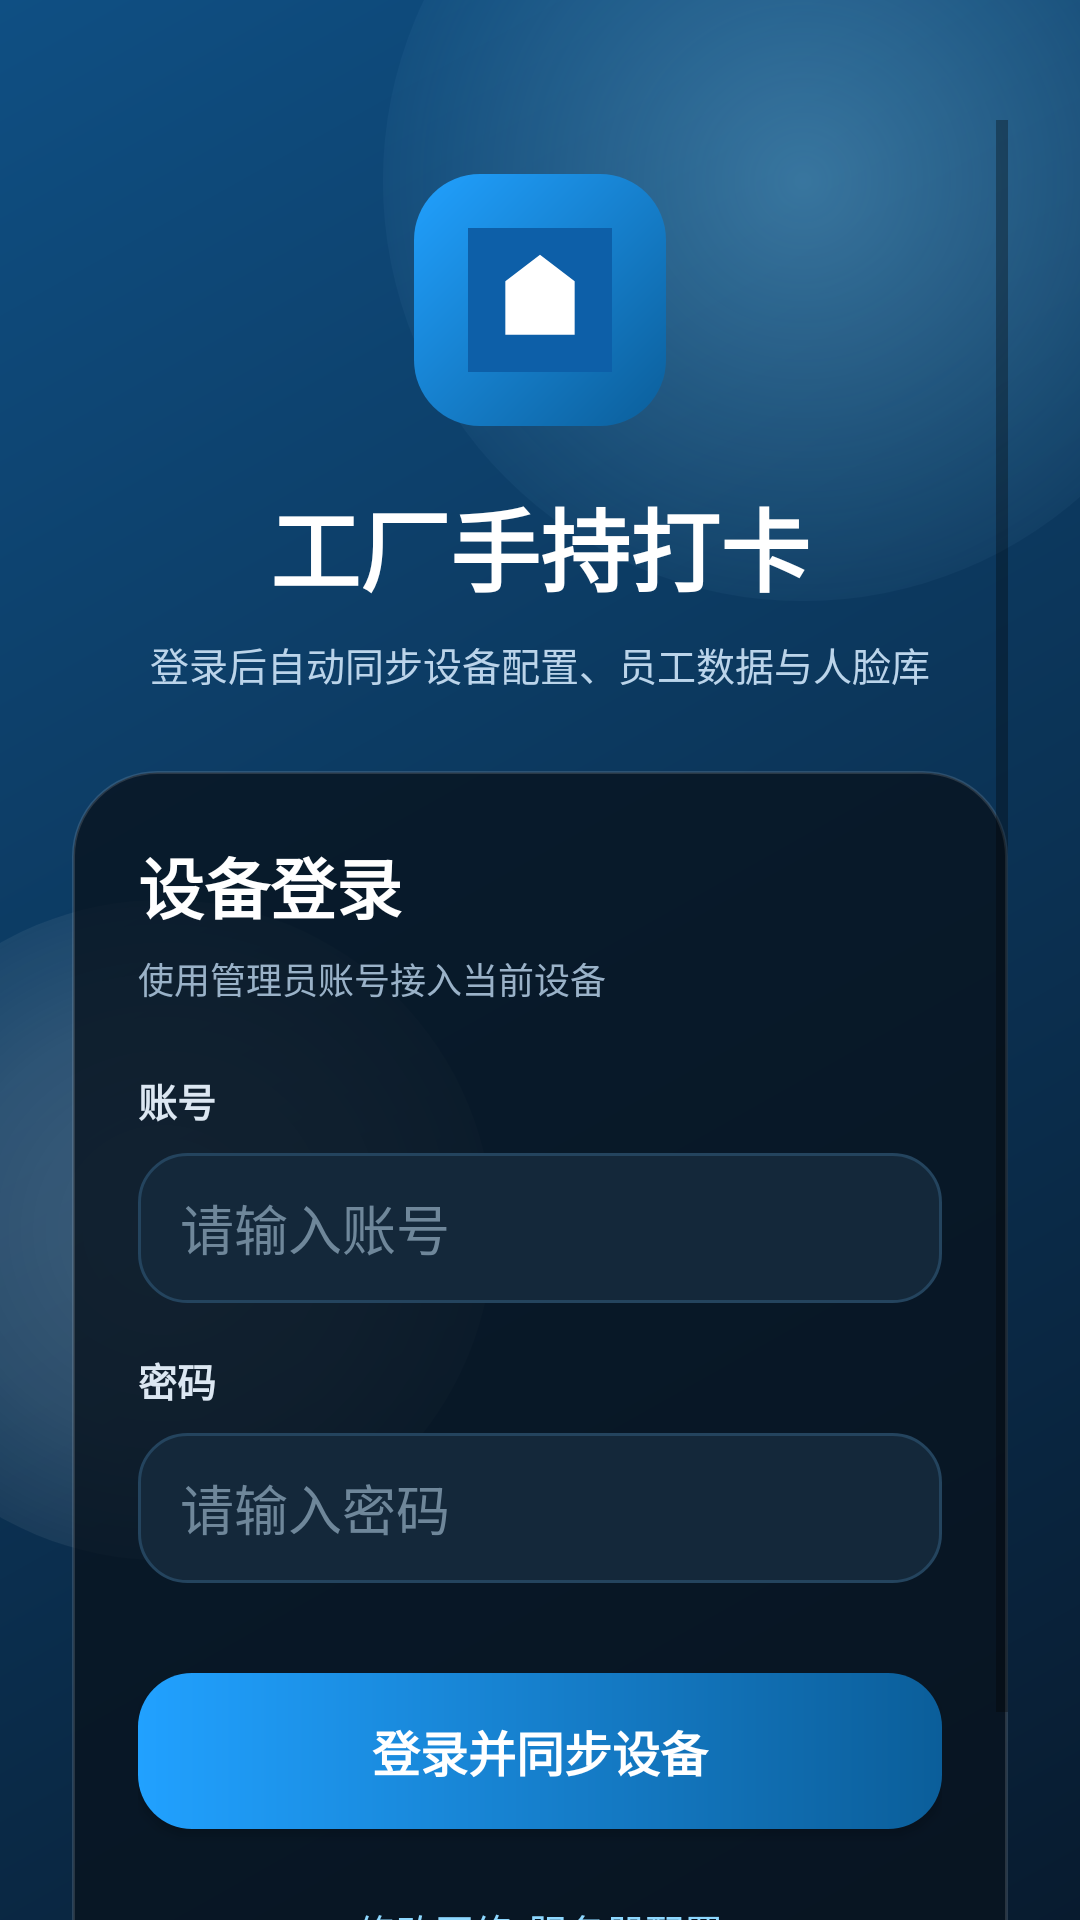

Produce the Android XML layout that renders to this screen, including the resource entries it uses.
<!-- AndroidManifest.xml: application theme AppTheme -->
<!-- res/layout/activity_login.xml -->
<?xml version="1.0" encoding="utf-8"?>
<FrameLayout xmlns:android="http://schemas.android.com/apk/res/android"
    android:layout_width="match_parent"
    android:layout_height="match_parent"
    android:background="@drawable/bg_splash_window">

    <View
        android:layout_width="280dp"
        android:layout_height="280dp"
        android:layout_gravity="top|end"
        android:layout_marginTop="-80dp"
        android:layout_marginEnd="-48dp"
        android:background="@drawable/bg_splash_orb_primary" />

    <View
        android:layout_width="220dp"
        android:layout_height="220dp"
        android:layout_gravity="bottom|start"
        android:layout_marginStart="-56dp"
        android:layout_marginBottom="120dp"
        android:background="@drawable/bg_splash_orb_secondary" />

    <ScrollView
        android:layout_width="match_parent"
        android:layout_height="match_parent"
        android:clipToPadding="false"
        android:paddingHorizontal="24dp"
        android:paddingTop="40dp"
        android:paddingBottom="28dp">

        <LinearLayout
            android:layout_width="match_parent"
            android:layout_height="wrap_content"
            android:gravity="center_horizontal"
            android:orientation="vertical">

            <FrameLayout
                android:layout_width="84dp"
                android:layout_height="84dp"
                android:layout_marginTop="18dp"
                android:background="@drawable/bg_splash_icon_plate"
                android:padding="18dp">

                <ImageView
                    android:layout_width="match_parent"
                    android:layout_height="match_parent"
                    android:contentDescription="@string/app_name"
                    android:src="@drawable/ic_launcher" />
            </FrameLayout>

            <TextView
                android:layout_width="wrap_content"
                android:layout_height="wrap_content"
                android:layout_marginTop="18dp"
                android:text="工厂手持打卡"
                android:textColor="@color/white"
                android:textSize="30sp"
                android:textStyle="bold" />

            <TextView
                android:layout_width="wrap_content"
                android:layout_height="wrap_content"
                android:layout_marginTop="8dp"
                android:gravity="center"
                android:text="登录后自动同步设备配置、员工数据与人脸库"
                android:textColor="#BBD4EA"
                android:textSize="13sp" />

            <LinearLayout
                android:layout_width="match_parent"
                android:layout_height="wrap_content"
                android:layout_marginTop="26dp"
                android:background="@drawable/bg_login_panel"
                android:elevation="10dp"
                android:orientation="vertical"
                android:padding="22dp">

                <TextView
                    android:layout_width="wrap_content"
                    android:layout_height="wrap_content"
                    android:text="设备登录"
                    android:textColor="@color/white"
                    android:textSize="22sp"
                    android:textStyle="bold" />

                <TextView
                    android:layout_width="wrap_content"
                    android:layout_height="wrap_content"
                    android:layout_marginTop="6dp"
                    android:text="使用管理员账号接入当前设备"
                    android:textColor="#9AB2C8"
                    android:textSize="12sp" />

                <TextView
                    android:layout_width="wrap_content"
                    android:layout_height="wrap_content"
                    android:layout_marginTop="22dp"
                    android:text="账号"
                    android:textColor="#DCE7F2"
                    android:textSize="13sp"
                    android:textStyle="bold" />

                <EditText
                    android:id="@+id/et_account"
                    android:layout_width="match_parent"
                    android:layout_height="50dp"
                    android:layout_marginTop="8dp"
                    android:background="@drawable/bg_login_input"
                    android:hint="请输入账号"
                    android:inputType="text"
                    android:paddingHorizontal="14dp"
                    android:singleLine="true"
                    android:textColor="@color/white"
                    android:textColorHint="#6F879A" />

                <TextView
                    android:layout_width="wrap_content"
                    android:layout_height="wrap_content"
                    android:layout_marginTop="16dp"
                    android:text="密码"
                    android:textColor="#DCE7F2"
                    android:textSize="13sp"
                    android:textStyle="bold" />

                <EditText
                    android:id="@+id/et_password"
                    android:layout_width="match_parent"
                    android:layout_height="50dp"
                    android:layout_marginTop="8dp"
                    android:background="@drawable/bg_login_input"
                    android:hint="请输入密码"
                    android:inputType="textPassword"
                    android:paddingHorizontal="14dp"
                    android:singleLine="true"
                    android:textColor="@color/white"
                    android:textColorHint="#6F879A" />

                <TextView
                    android:id="@+id/tv_error"
                    android:layout_width="match_parent"
                    android:layout_height="wrap_content"
                    android:layout_marginTop="12dp"
                    android:background="@drawable/bg_login_error"
                    android:paddingHorizontal="12dp"
                    android:paddingVertical="10dp"
                    android:textColor="#FFD5D5"
                    android:textSize="13sp"
                    android:visibility="gone" />

                <LinearLayout
                    android:layout_width="match_parent"
                    android:layout_height="wrap_content"
                    android:layout_marginTop="12dp"
                    android:gravity="center"
                    android:orientation="horizontal">

                    <ProgressBar
                        android:id="@+id/progress"
                        android:layout_width="18dp"
                        android:layout_height="18dp"
                        android:indeterminate="true"
                        android:indeterminateTint="#8ED8FF"
                        android:visibility="gone" />

                    <TextView
                        android:id="@+id/tv_progress_status"
                        android:layout_width="wrap_content"
                        android:layout_height="wrap_content"
                        android:layout_marginStart="8dp"
                        android:gravity="center"
                        android:textColor="#BBD4EA"
                        android:textSize="13sp"
                        android:visibility="gone" />
                </LinearLayout>

                <Button
                    android:id="@+id/btn_login"
                    android:layout_width="match_parent"
                    android:layout_height="52dp"
                    android:layout_marginTop="18dp"
                    android:background="@drawable/bg_login_button"
                    android:text="登录并同步设备"
                    android:textAllCaps="false"
                    android:textColor="@color/white"
                    android:textSize="16sp"
                    android:textStyle="bold" />

                <Button
                    android:id="@+id/btn_edit_setup"
                    android:layout_width="match_parent"
                    android:layout_height="48dp"
                    android:layout_marginTop="10dp"
                    android:background="@android:color/transparent"
                    android:text="&#x4FEE;&#x6539;&#x7F51;&#x7EDC;/&#x670D;&#x52A1;&#x5668;&#x914D;&#x7F6E;"
                    android:textAllCaps="false"
                    android:textColor="#8ED8FF"
                    android:textSize="13sp" />
            </LinearLayout>
        </LinearLayout>
    </ScrollView>
</FrameLayout>
<!-- resources referenced by this layout -->
<resources>
  <color name="white">#FFFFFF</color>
  <!-- drawable bg_login_button (drawable) -->
  <?xml version="1.0" encoding="utf-8"?>
  <shape xmlns:android="http://schemas.android.com/apk/res/android">
      <corners android:radius="18dp" />
      <gradient
          android:angle="0"
          android:endColor="#0B5E9A"
          android:startColor="#21A1FF" />
  </shape>
  <!-- drawable bg_login_error (drawable) -->
  <?xml version="1.0" encoding="utf-8"?>
  <shape xmlns:android="http://schemas.android.com/apk/res/android">
      <corners android:radius="14dp" />
      <solid android:color="#33C62828" />
      <stroke
          android:width="1dp"
          android:color="#55FF8D8D" />
  </shape>
  <!-- drawable bg_login_input (drawable) -->
  <?xml version="1.0" encoding="utf-8"?>
  <shape xmlns:android="http://schemas.android.com/apk/res/android">
      <corners android:radius="16dp" />
      <solid android:color="#14283A" />
      <stroke
          android:width="1dp"
          android:color="#24445E" />
  </shape>
  <!-- drawable bg_login_panel (drawable) -->
  <?xml version="1.0" encoding="utf-8"?>
  <shape xmlns:android="http://schemas.android.com/apk/res/android">
      <corners android:radius="28dp" />
      <solid android:color="#CC08131F" />
      <stroke
          android:width="1dp"
          android:color="#22FFFFFF" />
  </shape>
  <!-- drawable bg_splash_icon_plate (drawable) -->
  <?xml version="1.0" encoding="utf-8"?>
  <shape xmlns:android="http://schemas.android.com/apk/res/android">
      <corners android:radius="22dp" />
      <gradient
          android:angle="315"
          android:endColor="#0B5E9A"
          android:startColor="#21A1FF" />
  </shape>
  <!-- drawable bg_splash_orb_primary (drawable) -->
  <?xml version="1.0" encoding="utf-8"?>
  <shape xmlns:android="http://schemas.android.com/apk/res/android"
      android:shape="oval">
      <gradient
          android:centerColor="#2A8EDBFF"
          android:endColor="#008EDBFF"
          android:gradientRadius="160dp"
          android:startColor="#558EDBFF"
          android:type="radial" />
  </shape>
  <!-- drawable bg_splash_orb_secondary (drawable) -->
  <?xml version="1.0" encoding="utf-8"?>
  <shape xmlns:android="http://schemas.android.com/apk/res/android"
      android:shape="oval">
      <gradient
          android:centerColor="#22FFFFFF"
          android:endColor="#00FFFFFF"
          android:gradientRadius="140dp"
          android:startColor="#33FFFFFF"
          android:type="radial" />
  </shape>
  <!-- drawable bg_splash_window (drawable) -->
  <?xml version="1.0" encoding="utf-8"?>
  <shape xmlns:android="http://schemas.android.com/apk/res/android">
      <gradient
          android:angle="315"
          android:endColor="#081B2F"
          android:startColor="#0F4F83" />
  </shape>
  <!-- drawable ic_launcher (drawable) -->
  <?xml version="1.0" encoding="utf-8"?>
  <vector xmlns:android="http://schemas.android.com/apk/res/android"
      android:width="108dp"
      android:height="108dp"
      android:viewportWidth="108"
      android:viewportHeight="108">
      <path android:fillColor="#0D5FA8"
          android:pathData="M0,0h108v108H0z"/>
      <path android:fillColor="#FFFFFF"
          android:pathData="M54,20 L80,40 L80,80 L28,80 L28,40 Z
                            M44,80 L44,60 L64,60 L64,80
                            M35,50 L50,50 M58,50 L73,50"/>
  </vector>
  <string name="app_name">工厂打卡</string>
  <style name="AppTheme" parent="Theme.MaterialComponents.Light.NoActionBar">
          <item name="colorPrimary">@color/primary</item>
          <item name="colorPrimaryDark">@color/primary_dark</item>
          <item name="colorAccent">@color/accent</item>
          <item name="android:windowBackground">@color/bg</item>
      </style>
  <color name="primary">#0D5FA8</color>
  <color name="primary_dark">#0B4F8C</color>
  <color name="accent">#00B0FF</color>
  <color name="bg">#EEF2F6</color>
</resources>
